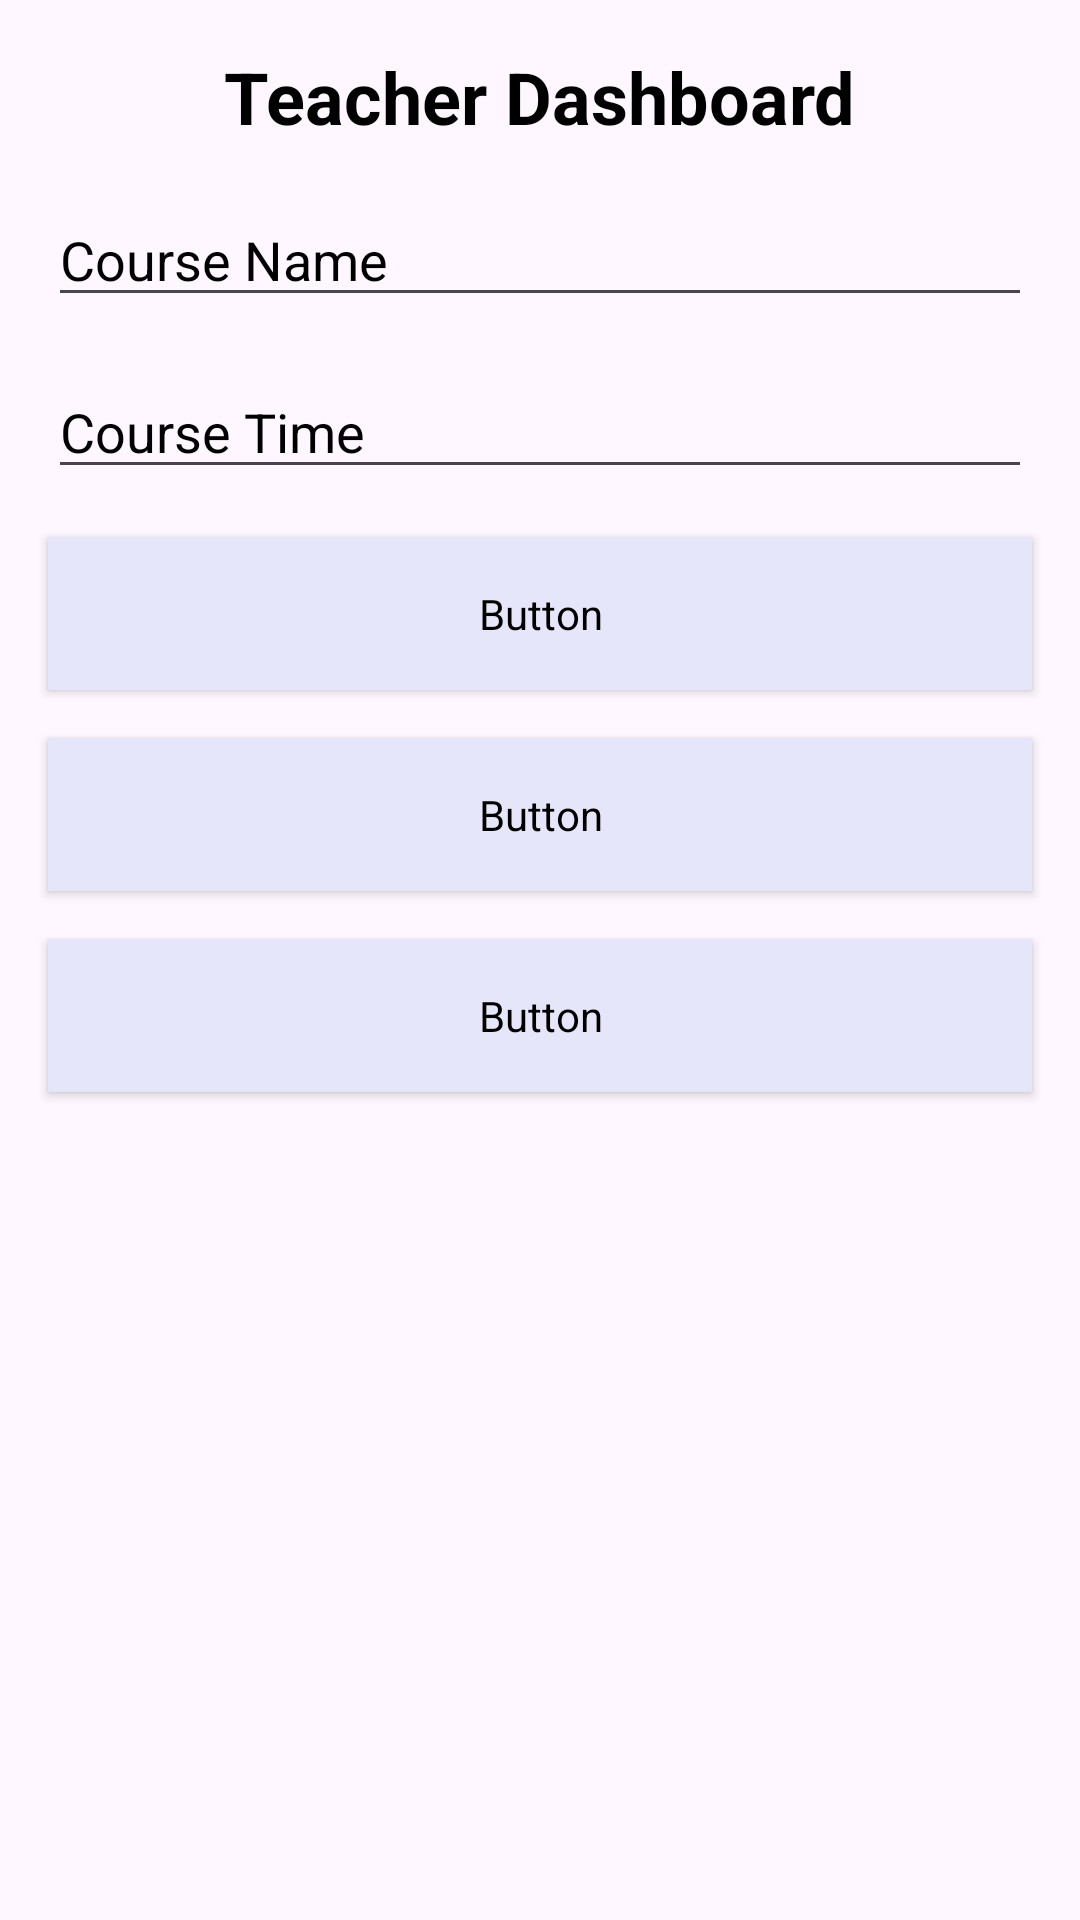

Reconstruct the res/layout file that produces this screen, plus the resources it refers to.
<!-- AndroidManifest.xml: application theme Theme.CheckMateApplication -->
<!-- res/layout/activity_teachers_dash.xml -->
<?xml version="1.0" encoding="utf-8"?>
<androidx.constraintlayout.widget.ConstraintLayout xmlns:android="http://schemas.android.com/apk/res/android"
    xmlns:app="http://schemas.android.com/apk/res-auto"
    xmlns:tools="http://schemas.android.com/tools"
    android:layout_width="match_parent"
    android:background="@drawable/teacher"
    android:layout_height="match_parent"
    tools:context=".TeachersDash">

    <TextView
        android:id="@+id/textViewTitle"
        android:layout_width="wrap_content"
        android:layout_height="wrap_content"
        android:text="Teacher Dashboard"
        android:textSize="24sp"
        android:textStyle="bold"
        android:textColor="@color/black"
        app:layout_constraintTop_toTopOf="parent"
        app:layout_constraintStart_toStartOf="parent"
        app:layout_constraintEnd_toEndOf="parent"
        android:layout_marginTop="16dp"/>

    <EditText
        android:id="@+id/editTextCourseName"
        android:layout_width="0dp"
        android:layout_height="wrap_content"
        android:hint="Course Name"
        android:textColorHint="@color/black"
        app:layout_constraintTop_toBottomOf="@+id/textViewTitle"
        app:layout_constraintStart_toStartOf="parent"
        app:layout_constraintEnd_toEndOf="parent"
        android:layout_marginTop="16dp"
        android:layout_marginStart="16dp"
        android:layout_marginEnd="16dp"/>

    <EditText
        android:id="@+id/editTextCourseTime"
        android:layout_width="0dp"
        android:layout_height="wrap_content"
        android:hint="Course Time"
        android:textColorHint="@color/black"
        app:layout_constraintTop_toBottomOf="@+id/editTextCourseName"
        app:layout_constraintStart_toStartOf="parent"
        app:layout_constraintEnd_toEndOf="parent"
        android:layout_marginTop="16dp"
        android:layout_marginStart="16dp"
        android:layout_marginEnd="16dp"/>

    <Button
        android:id="@+id/btnAddClass"
        android:layout_width="0dp"
        android:layout_height="wrap_content"
        android:text="Add Class"
        style= "@style/CustomButton"
        app:layout_constraintTop_toBottomOf="@+id/editTextCourseTime"
        app:layout_constraintStart_toStartOf="parent"
        app:layout_constraintEnd_toEndOf="parent"
        android:layout_marginTop="16dp"
        android:layout_marginStart="16dp"
        android:layout_marginEnd="16dp"/>

    <Button
        android:id="@+id/btnViewClasses"
        android:layout_width="0dp"
        android:layout_height="wrap_content"
        android:text="View Classes"
        style= "@style/CustomButton"
        app:layout_constraintTop_toBottomOf="@+id/btnAddClass"
        app:layout_constraintStart_toStartOf="parent"
        app:layout_constraintEnd_toEndOf="parent"
        android:layout_marginTop="16dp"
        android:layout_marginStart="16dp"
        android:layout_marginEnd="16dp"/>

    <Button
        android:id="@+id/btnLogout"
        android:layout_width="0dp"
        android:layout_height="wrap_content"
        android:text="Logout"
        style= "@style/CustomButton"
        app:layout_constraintTop_toBottomOf="@+id/btnViewClasses"
        app:layout_constraintStart_toStartOf="parent"
        app:layout_constraintEnd_toEndOf="parent"
        android:layout_marginTop="16dp"
        android:layout_marginStart="16dp"
        android:layout_marginEnd="16dp"/>

    <ListView
        android:id="@+id/listViewClasses"
        android:layout_width="0dp"
        android:layout_height="0dp"
        app:layout_constraintTop_toBottomOf="@+id/btnLogout"
        app:layout_constraintStart_toStartOf="parent"
        app:layout_constraintEnd_toEndOf="parent"
        app:layout_constraintBottom_toBottomOf="parent"
        android:layout_marginTop="16dp"
        android:layout_marginBottom="16dp"
        android:layout_marginStart="16dp"
        android:layout_marginEnd="16dp"/>

</androidx.constraintlayout.widget.ConstraintLayout>
<!-- resources referenced by this layout -->
<resources>
  <style name="CustomButton" parent="Widget.AppCompat.Button">
          <item name="android:backgroundTint">#E6E6FA</item> 
          <item name="android:padding">16dp</item>
          <item name="android:textColor">#FFFFFF</item>
          <item name="android:textSize">16sp</item>
          <item name="android:layout_width">0dp</item>
          <item name="android:layout_height">wrap_content</item>
          <item name="android:layout_marginTop">8dp</item>
          <item name="android:layout_marginBottom">8dp</item>
          <item name="android:elevation">4dp</item>
          <item name="android:fontFamily">@font/sans_serif_medium</item> 
      </style>
  <style name="Theme.CheckMateApplication" parent="Base.Theme.CheckMateApplication" />
  <style name="Base.Theme.CheckMateApplication" parent="Theme.Material3.DayNight.NoActionBar">
          
          
      </style>
  <!-- not gathered from this repository: default colours our renderer supplied (Android Studio template values) -->
  <color name="black">#FF000000</color>
</resources>
